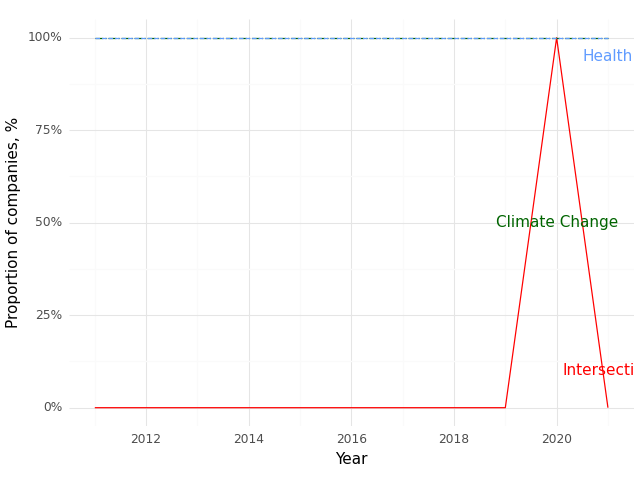

The file beside this chart, header and first rows:
, Year, Climate (Prop), Health (Prop), Intersection (Prop)
0, 2011, 1.0, 1.0, 0.0
1, 2016, 1.0, 1.0, 0.0
2, 2017, 1.0, 1.0, 0.0
3, 2018, 1.0, 1.0, 0.0
4, 2019, 1.0, 1.0, 0.0
5, 2020, 1.0, 1.0, 1.0
6, 2021, 1.0, 1.0, 0.0
